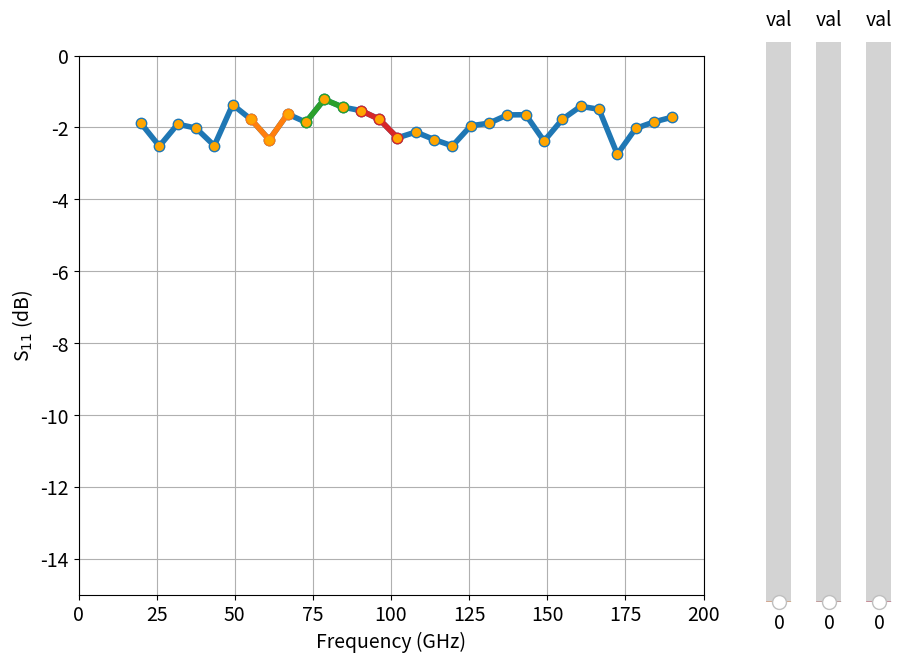

The script that saved this image:
import pandas as pd
import numpy as np
from numpy.random import normal
import matplotlib.pyplot as plt
from matplotlib.widgets import Slider


def create_slder_ax(sliderX, sliderY, sliderW, sliderL):
    return plt.axes([sliderX, sliderY, sliderW, sliderL])


def create_slder(ax, name='val', orient='vertical', color='C0',
                 vmin=0, vmax=7, vinit=0, vstep=0.5):
    return Slider(ax, name, orientation=orient, color=color,
                  valmin=vmin, valmax=vmax, valinit=vinit,
                  valstep=vstep)


def update_region(yval):
    ax.clear()

    ax.plot(ox[idxL], oy[idxL], 'C0')
    ax.plot(ox[idxR], oy[idxR], 'C0')
    ax.plot(ox[idxR1], oy[idxR1]-yval, 'C1')

    ax.set_xlabel('Frequency (GHz)')
    ax.set_ylabel('S$_{11}$ (dB)')
    ax.set_ylim(-15, 0)

    plt.draw()


plt.rcParams.update(
    {'font.size': 14, 'lines.markersize': 15, 'lines.marker': '.',\
     'lines.linewidth': 4, 'lines.markerfacecolor': 'orange', 'lines.color': 'C0',
     'axes.grid': True, 'axes.autolimit_mode': 'round_numbers'})
    # 'axes.prop_cycle': plt.cycler(color=colors), 'figure.max_open_warning': 0})
# ==== Freq range ====
yval = -2
fmin = 20
fmax = 190
Np = 30
# ==== Define regions ====
nRegions = 3
xReg_min = 50
xReg_max = 105

ox = np.linspace(fmin, fmax, Np,)
oy = np.full((len(ox),), yval) + normal(scale=0.5, size=len(ox))
# ==== Get region indexes ====
# mainRegL = xReg_max - xReg_min
dr = (xReg_max - xReg_min)/nRegions
xEdges = [xReg_min + dr*i for i in range(nRegions)]
xEdges.append(xReg_max)
# fEdge1 = xReg_min + dr
# fEdge2 = xReg_min + dr*2
# print(xEdges)
idxR_all = [np.where((ox >= xEdges[i]) & (ox <= xEdges[i+1]))\
            for i in range(nRegions)]
# print(idxR_all)
idxR1 = np.where((ox >= xReg_min) & (ox <= xReg_max))
idxL = np.where((ox < xReg_min))
idxR = np.where((ox > xReg_max))


# regColors = plt.cm.plasma_r(np.linspace(0.2, 0.8, nRegions))
regColors = plt.cm.viridis_r(np.linspace(0.15, 0.85, nRegions))
sliderX = 0.8
sliderY = 0.1
sliderW = 0.05
sliderL = 0.8


# ====// Main Plot \\ ====
fig, ax = plt.subplots(figsize=(10, 7))
ax.plot(ox, oy)
# ax.plot(ox[idxR1], oy[idxR1], markerfacecolor='red')
for idx in idxR_all:
    ax.plot(ox[idx], oy[idx])
# ax.set_title('Name')
ax.set_xlabel('Frequency (GHz)')
ax.set_ylabel('S$_{11}$ (dB)')
ax.set_ylim(-15, 0)

plt.subplots_adjust(right=0.75)
sl_axes = [create_slder_ax(sliderX+sliderW*i, sliderY, sliderW, sliderL)
           for i in range(nRegions)]
sliders = [create_slder(ax=ax, color=c) for ax, c in zip(sl_axes, regColors)]

sliders[0].on_changed(update_region)
# slider2.on_changed(update_w1)
# slider3.on_changed(update_w1)

plt.show()
